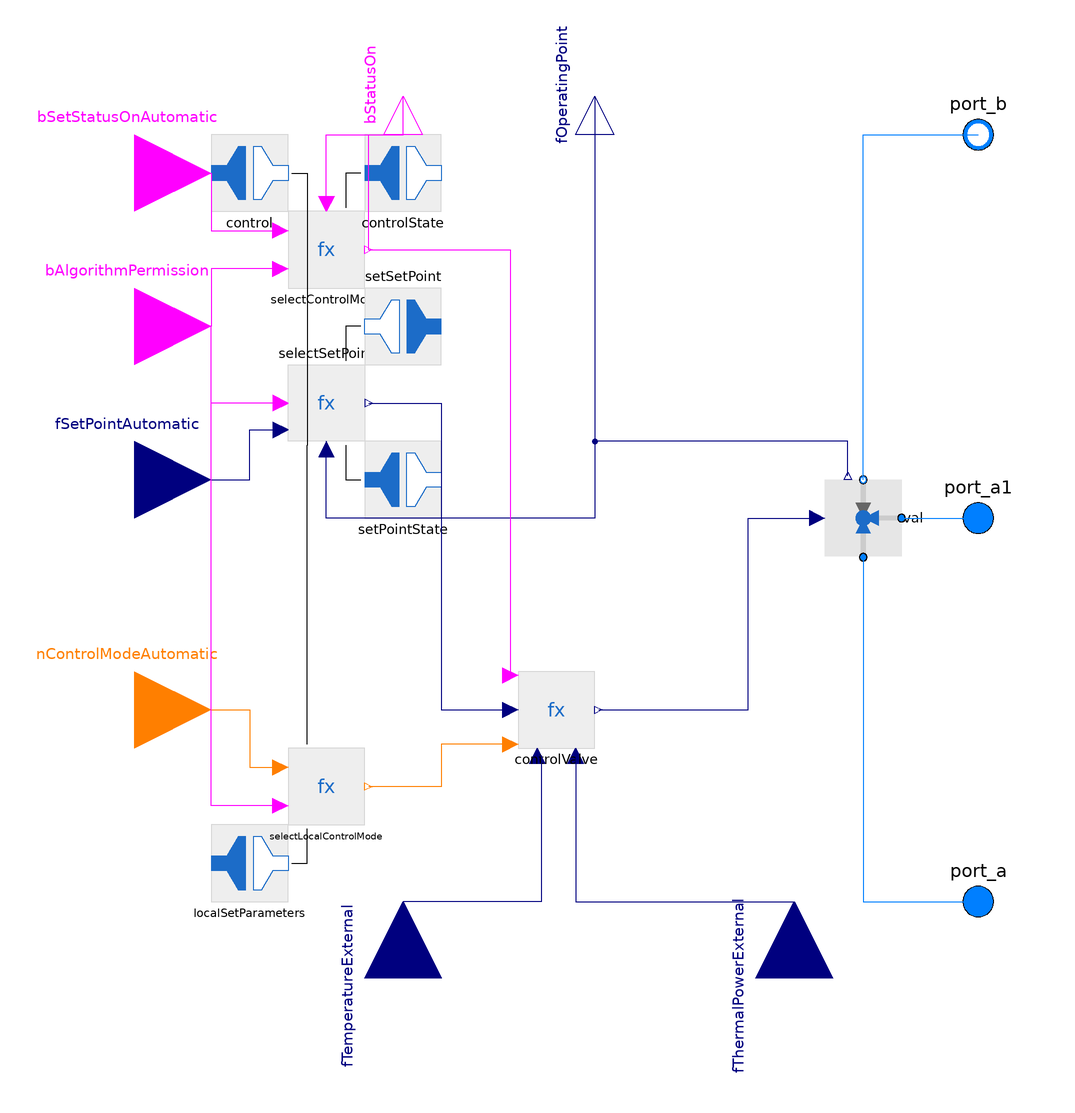

The Modelica model whose source follows is shown above as a component diagram (icons at their Placement, wires along their Line points).

model IdealThreeWayValve
  extends ThermalSystemsControlLib.BaseClasses.AutomationBaseClasses.ActuatorContinuous_LocalControlMode;
  extends ThermalSystemsControlLib.BaseClasses.FluidBaseClasses.FluidThreePort;
  extends ThermalSystemsControlLib.BaseClasses.Icons.ThreeWayValve_Icon;

  parameter Real k=1   "Gain of controller" annotation(Dialog(group="Controller limitations"));
  parameter Real yMax=1   "Upper limit of controller output" annotation(Dialog(group="Controller limitations"));
  parameter Real yMin=0   "Lower limit of controller output" annotation(Dialog(group="Controller limitations"));
  replaceable parameter ThermalSystemsControlLib.Components.Valves.PhysicalModels.Records.IdealThreeWayValveProperties deviceData constrainedby ThermalSystemsControlLib.Components.Valves.PhysicalModels.Records.IdealThreeWayValveProperties annotation (choicesAllMatching=true);

  PhysicalModels.IdealThreeWayValve_Physical val(redeclare package Medium = Medium, deviceData=deviceData)
                                                 annotation (Placement(transformation(
        extent={{-10,-10},{10,10}},
        rotation=90,
        origin={70,0})));
  Methods.ControlThreeWayValve controlValve(
    k=k,
    yMax=yMax,
    yMin=yMin) annotation (Placement(transformation(extent={{-20,-60},{0,-40}})));
  Modelica.Blocks.Interfaces.RealInput fTemperatureExternal annotation (Placement(transformation(
        extent={{-20,-20},{20,20}},
        rotation=90,
        origin={-50,-120})));
  Modelica.Blocks.Interfaces.RealInput fThermalPowerExternal(start=0) annotation (Placement(transformation(
        extent={{-20,-20},{20,20}},
        rotation=90,
        origin={52,-120})));
equation
  connect(val.port_a2, port_a1) annotation (Line(points={{80,-6.66134e-16},{90,-6.66134e-16},{90,0},{100,0}},
                                                                          color={0,127,255}));
  connect(val.port_a1, port_a) annotation (Line(points={{70,-10.2},{70,-100},{100,-100}}, color={0,127,255}));
  connect(val.port_b, port_b) annotation (Line(points={{70,10},{70,100},{100,100}}, color={0,127,255}));
  connect(val.fOperatingPoint, selectSetPoint.fOperatingPoint) annotation (Line(points={{66,11},{66,20},{0,20},{0,0},{-70,0},{-70,18}}, color={0,0,127}));
  connect(controlValve.nControlMode, selectLocalControlMode.nControlMode) annotation (Line(points={{-22,-59},{-40,-59},{-40,-70},{-59,-70}}, color={255,127,0}));
  connect(selectSetPoint.fSetPoint, controlValve.fSetPoint) annotation (Line(points={{-59,30},{-40,30},{-40,-50},{-22,-50}}, color={0,0,127}));
  connect(selectControlMode.bSetStatusOn, controlValve.bSetStatusOn) annotation (Line(points={{-59,70},{-22,70},{-22,-41}}, color={255,0,255}));
  connect(controlValve.fSetPointInternal, val.fSetPoint) annotation (Line(points={{1,-50},{40,-50},{40,8.88178e-16},{58,8.88178e-16}},
                                                                                                                   color={0,0,127}));
  connect(controlValve.fTemperatureExternal, fTemperatureExternal) annotation (Line(points={{-15,-62},{-14,-62},{-14,-100},{-50,-100},{-50,-120}}, color={0,0,127}));
  connect(controlValve.fThermalPowerExternal, fThermalPowerExternal) annotation (Line(points={{-5,-62},{-5,-100},{52,-100},{52,-120}}, color={0,0,127}));
  connect(bStatusOn, bStatusOn) annotation (Line(points={{-50,110},{-50,110}}, color={255,0,255}));
  connect(selectControlMode.bSetStatusOn, bStatusOn) annotation (Line(points={{-59,70},{-59,100},{-50,100},{-50,110}}, color={255,0,255}));
  annotation (Icon(coordinateSystem(preserveAspectRatio=false)), Diagram(coordinateSystem(preserveAspectRatio=false)),
    Documentation(info="<html>
<p>Ideal three way valve without consideration of pressure differences including control methods.</p>
</html>"));
end IdealThreeWayValve;